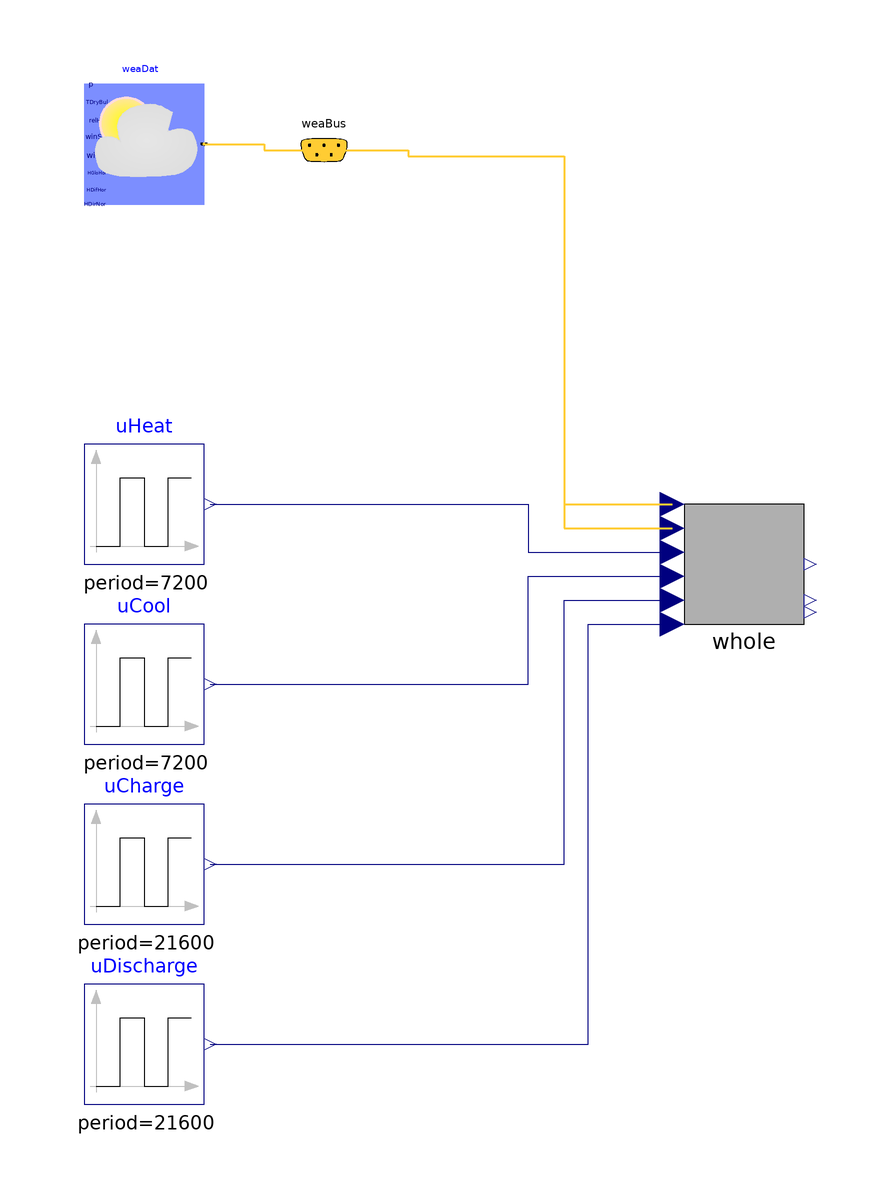

The Modelica model whose source follows is shown above as a component diagram (icons at their Placement, wires along their Line points).

model Simple
      extends Modelica.Icons.Example;
      import SolarPlus = SolarPlusMPC;
      Buildings.BoundaryConditions.WeatherData.ReaderTMY3 weaDat(filNam=
            "/home/dhb-lx/git/buildings/modelica-buildings/Buildings/Resources/weatherdata/DRYCOLD.mos")
        annotation (Placement(transformation(extent={{-80,60},{-60,80}})));
      Buildings.BoundaryConditions.WeatherData.Bus weaBus annotation (Placement(
            transformation(extent={{-48,60},{-32,78}}), iconTransformation(extent=
               {{-158,-42},{-138,-22}})));
      Modelica.Blocks.Sources.Pulse uCool(period=3600*2, startTime=3600)
        annotation (Placement(transformation(extent={{-80,-30},{-60,-10}})));
      Modelica.Blocks.Sources.Pulse uCharge(
        offset=0,
        period=3600*6,
        startTime=3600*3,
        amplitude=0.5)
        annotation (Placement(transformation(extent={{-80,-60},{-60,-40}})));
      Modelica.Blocks.Sources.Pulse uDischarge(
        offset=0,
        period=3600*6,
        startTime=0,
        amplitude=0.5)
        annotation (Placement(transformation(extent={{-80,-90},{-60,-70}})));
    SolarPlus.Building.Whole whole
      annotation (Placement(transformation(extent={{20,-10},{40,10}})));
      Modelica.Blocks.Sources.Pulse uHeat(period=3600*2, startTime=3600*2)
      annotation (Placement(transformation(extent={{-80,0},{-60,20}})));
    equation
      connect(weaDat.weaBus, weaBus) annotation (Line(
          points={{-60,70},{-50,70},{-50,69},{-40,69}},
          color={255,204,51},
          thickness=0.5), Text(
          string="%second",
          index=1,
          extent={{6,3},{6,3}}));
    connect(weaBus.HGloHor, whole.weaHGlo) annotation (Line(
        points={{-40,69},{-26,69},{-26,68},{0,68},{0,10},{18,10}},
        color={255,204,51},
        thickness=0.5), Text(
        string="%first",
        index=-1,
        extent={{-6,3},{-6,3}}));
    connect(weaBus.TDryBul, whole.weaTDryBul) annotation (Line(
        points={{-40,69},{-26,69},{-26,68},{0,68},{0,6},{18,6}},
        color={255,204,51},
        thickness=0.5), Text(
        string="%first",
        index=-1,
        extent={{-6,3},{-6,3}}));
    connect(uHeat.y, whole.uHeat) annotation (Line(points={{-59,10},{-6,10},{-6,
            2},{18,2}}, color={0,0,127}));
    connect(uCool.y, whole.uCool) annotation (Line(points={{-59,-20},{-6,-20},{
            -6,-2},{18,-2}}, color={0,0,127}));
    connect(uCharge.y, whole.uCharge) annotation (Line(points={{-59,-50},{0,-50},
            {0,-6},{18,-6}}, color={0,0,127}));
    connect(uDischarge.y, whole.uDischarge) annotation (Line(points={{-59,-80},
            {4,-80},{4,-10},{18,-10}}, color={0,0,127}));
      annotation (
        Icon(coordinateSystem(preserveAspectRatio=false)),
        Diagram(coordinateSystem(preserveAspectRatio=false)),
        experiment(
        StartTime=15552000,
        StopTime=15638400,
        Interval=300,
        Tolerance=1e-06,
        __Dymola_Algorithm="Cvode"));
    end Simple;